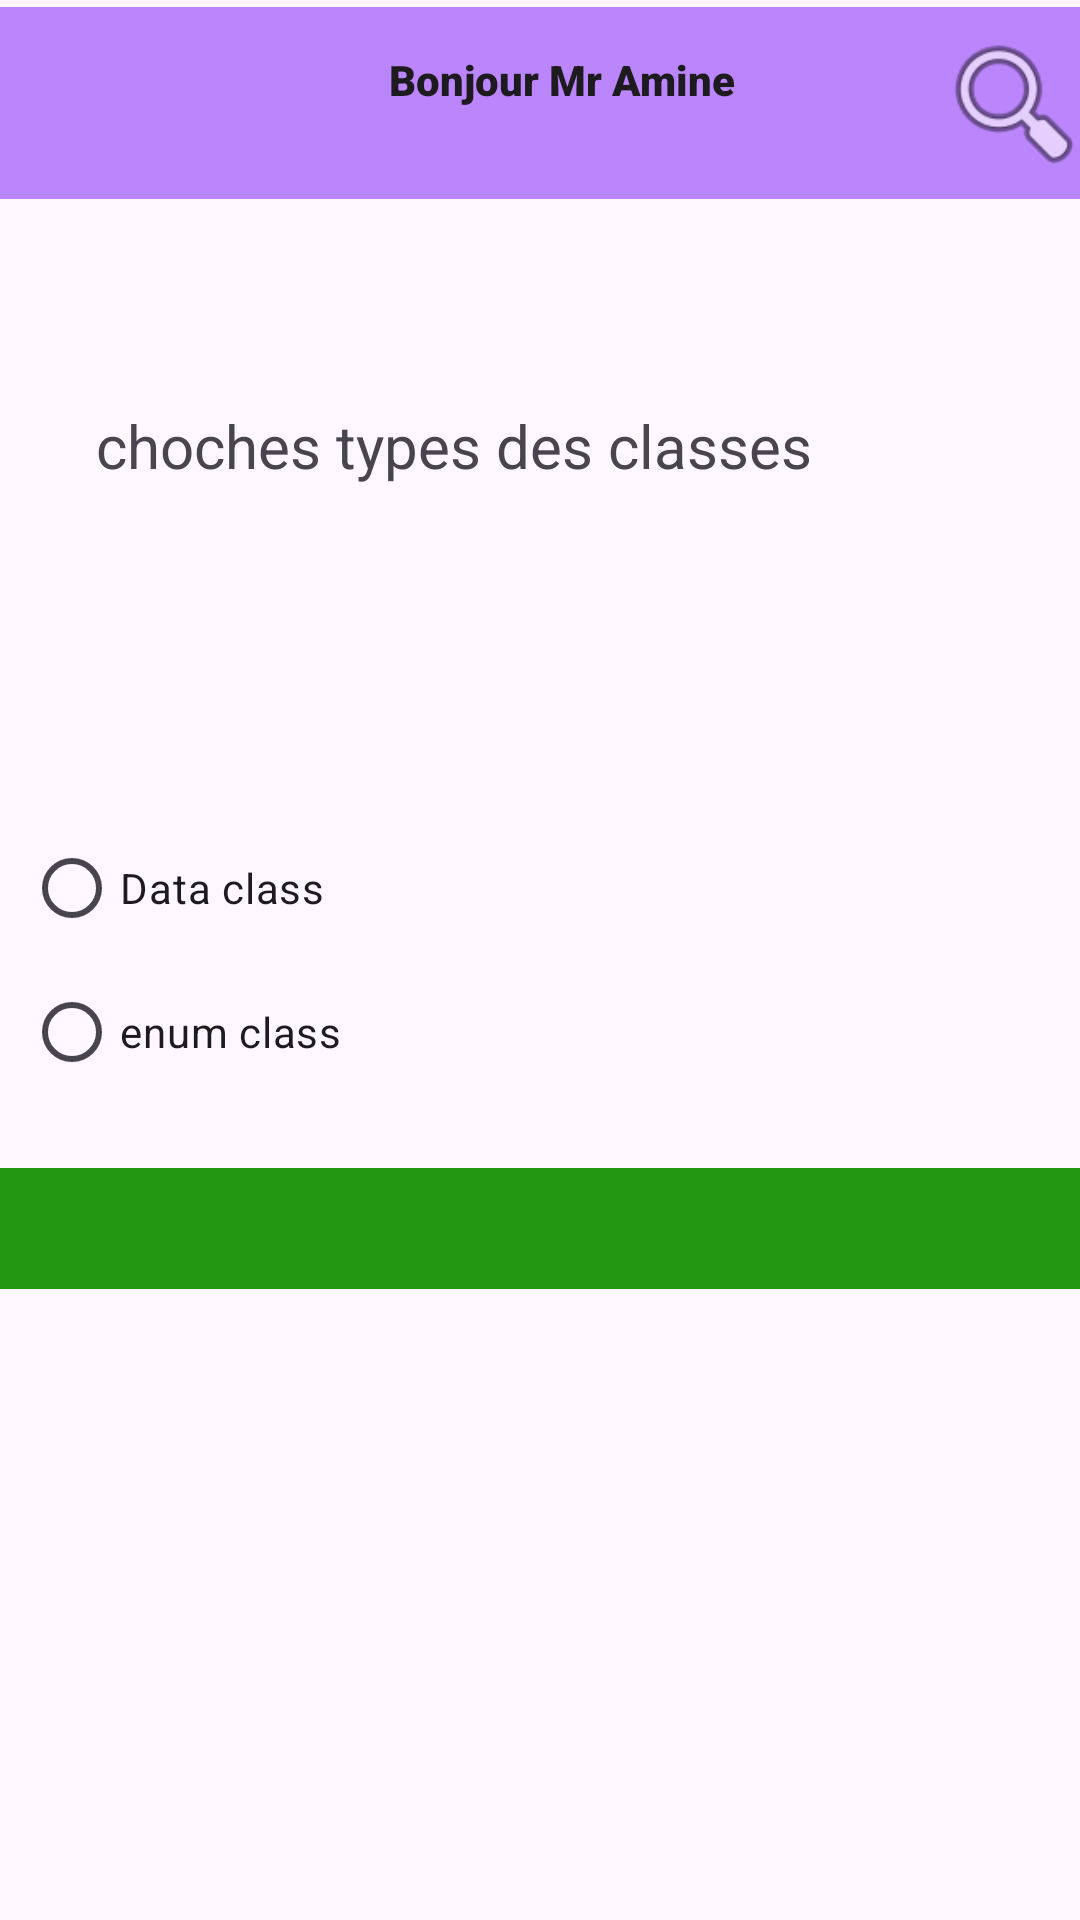

This screen was rendered from an Android layout file. Write that file and the resources it references.
<!-- AndroidManifest.xml: application theme Theme.Helloword -->
<!-- res/layout/my_header.xml -->
<?xml version="1.0" encoding="utf-8"?>
<androidx.constraintlayout.widget.ConstraintLayout xmlns:android="http://schemas.android.com/apk/res/android"
    xmlns:app="http://schemas.android.com/apk/res-auto"
    xmlns:tools="http://schemas.android.com/tools"
    android:layout_width="match_parent"
    android:layout_height="match_parent">
   <include
       layout="@layout/layout_header"
       android:id="@+id/header"
       />
    <RadioGroup
        android:id="@+id/radioGroup"
        android:layout_width="344dp"
        android:layout_height="96dp"
        app:layout_constraintBottom_toBottomOf="parent"
        app:layout_constraintEnd_toEndOf="parent"
        app:layout_constraintHorizontal_bias="0.5"
        app:layout_constraintStart_toStartOf="parent"
        app:layout_constraintTop_toTopOf="parent"
        app:layout_constraintVertical_bias="0.5"
        >

        <RadioButton
            android:id="@+id/radioButton4"
            android:layout_width="match_parent"
            android:layout_height="wrap_content"
            android:text="@string/choix1" />

        <RadioButton
            android:id="@+id/radioButton5"
            android:layout_width="match_parent"
            android:layout_height="wrap_content"
            android:text="@string/choix2" />

        <RadioButton
            android:id="@+id/radioButton6"
            android:layout_width="match_parent"
            android:layout_height="wrap_content"
            android:text="@string/choix3" />
    </RadioGroup>

    <LinearLayout
        android:id="@+id/leniar"
        android:layout_width="346dp"
        android:layout_height="44dp"
        android:layout_marginStart="32dp"
        android:orientation="vertical"
        app:layout_constraintBottom_toTopOf="@+id/radioGroup"
        app:layout_constraintStart_toStartOf="parent"
        app:layout_constraintTop_toTopOf="parent"
        app:layout_constraintVertical_bias="0.592">>

        <TextView
            android:id="@+id/textView3"
            android:layout_width="match_parent"
            android:layout_height="wrap_content"
            android:text="choches types des classes"
            android:textSize="20sp" />
    </LinearLayout>
    <TextView
        android:id="@+id/affichgecheckbutton"
        android:layout_width="match_parent"
        android:layout_height="wrap_content"
        android:text=""
        app:layout_constraintTop_toBottomOf="@+id/leniar"
        app:layout_constraintBottom_toBottomOf="parent"
        app:layout_constraintStart_toStartOf="parent"
        style="@style/textviewstyle"
         />

</androidx.constraintlayout.widget.ConstraintLayout>
<!-- res/layout/layout_header.xml (included above) -->
<?xml version="1.0" encoding="utf-8"?>
<androidx.constraintlayout.widget.ConstraintLayout xmlns:android="http://schemas.android.com/apk/res/android"
    xmlns:app="http://schemas.android.com/apk/res-auto"
    xmlns:tools="http://schemas.android.com/tools"
    android:layout_width="match_parent"
    android:layout_height="match_parent">

    <androidx.constraintlayout.widget.ConstraintLayout
        android:layout_width="408dp"
        android:layout_height="0dp"
        android:background="@color/purple_200"
        app:layout_constraintBottom_toBottomOf="parent"
        app:layout_constraintEnd_toEndOf="parent"
        app:layout_constraintHeight_percent="0.1"
        app:layout_constraintHorizontal_bias="0.333"
        app:layout_constraintStart_toStartOf="parent"
        app:layout_constraintTop_toTopOf="parent"
        app:layout_constraintVertical_bias="0.004">

        <ImageView
            android:id="@+id/imageView"
            android:layout_width="53dp"
            android:layout_height="72dp"
            app:layout_constraintBottom_toBottomOf="parent"
            app:layout_constraintEnd_toEndOf="parent"
            app:layout_constraintHorizontal_bias="0.011"
            app:layout_constraintStart_toStartOf="parent"
            app:layout_constraintTop_toTopOf="parent"
            app:layout_constraintVertical_bias="0.0"
            tools:srcCompat="@tools:sample/avatars" />

        <ImageView
            android:id="@+id/imageView2"
            android:layout_width="78dp"
            android:layout_height="53dp"
            app:layout_constraintBottom_toBottomOf="parent"
            app:layout_constraintEnd_toEndOf="parent"
            app:layout_constraintHorizontal_bias="0.943"
            app:layout_constraintStart_toEndOf="@+id/imageView"
            app:layout_constraintTop_toTopOf="parent"
            app:layout_constraintVertical_bias="0.515"
            app:srcCompat="@android:drawable/ic_menu_search" />

        <TextView
            android:id="@+id/textView5"
            android:layout_width="119dp"
            android:layout_height="35dp"
            android:fontFamily="sans-serif-black"
            android:text="Bonjour Mr Amine"
            android:textAppearance="@style/TextAppearance.AppCompat.Body2"
            app:layout_constraintBottom_toBottomOf="parent"
            app:layout_constraintEnd_toStartOf="@+id/imageView2"
            app:layout_constraintHorizontal_bias="0.637"
            app:layout_constraintStart_toEndOf="@+id/imageView"
            app:layout_constraintTop_toTopOf="parent" />

    </androidx.constraintlayout.widget.ConstraintLayout>
</androidx.constraintlayout.widget.ConstraintLayout>
<!-- resources referenced by this layout -->
<resources>
  <color name="purple_200">#FFBB86FC</color>
  <string name="choix1">Data class</string>
  <string name="choix2">enum class</string>
  <string name="choix3">interfaces</string>
  <style name="textviewstyle">
          <item name="android:background">#219610</item>
          <item name="android:textColor">#000000</item>
          <item name="android:textSize">30dp</item>
      </style>
  <style name="Theme.Helloword" parent="Theme.Material3.DayNight.NoActionBar" />
</resources>
